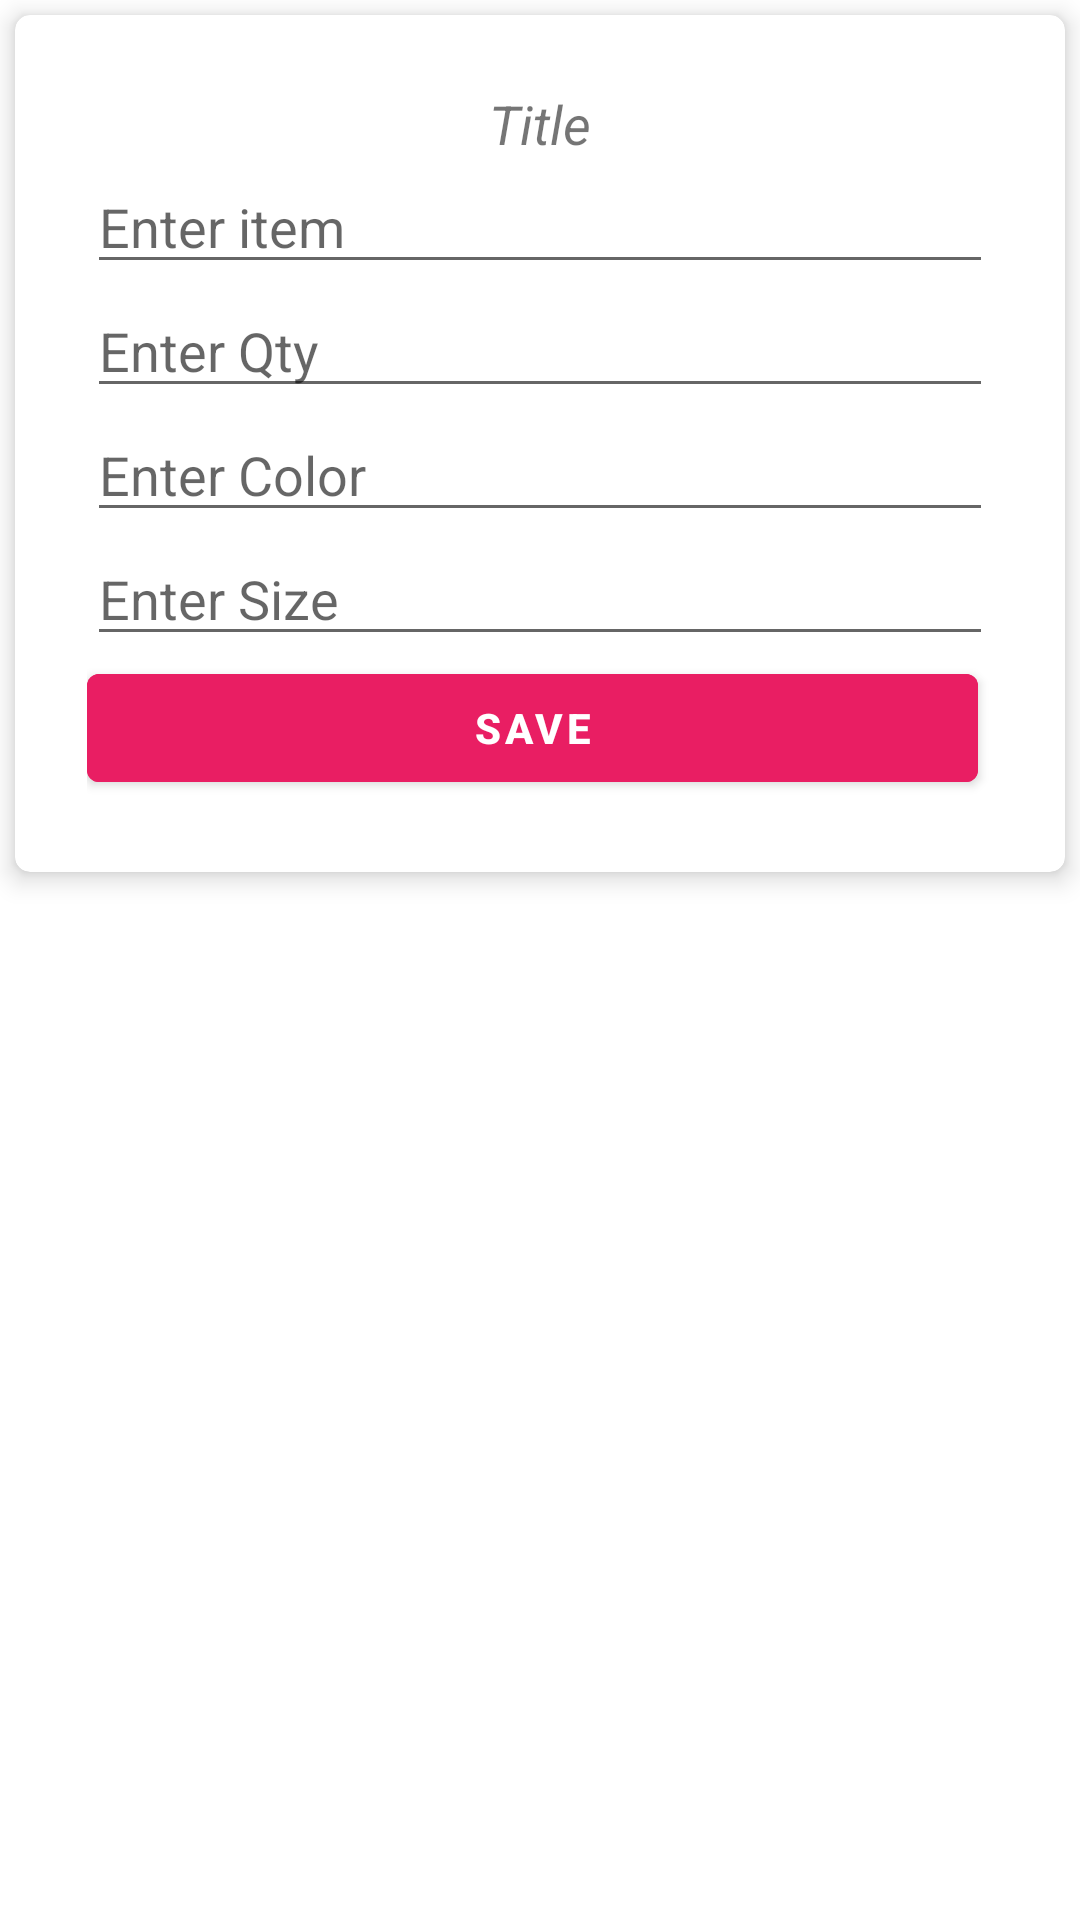

Produce the Android XML layout that renders to this screen, including the resource entries it uses.
<!-- AndroidManifest.xml: application theme Theme.BabyNeeds -->
<!-- res/layout/popup.xml -->
<?xml version="1.0" encoding="utf-8"?>
<LinearLayout xmlns:android="http://schemas.android.com/apk/res/android"
    android:layout_width="match_parent"
    android:layout_height="match_parent"
    xmlns:app="http://schemas.android.com/apk/res-auto"
    android:id="@+id/layout_id"
    android:orientation="vertical"

    >
    <com.google.android.material.card.MaterialCardView
        android:layout_width="wrap_content"
        android:layout_height="wrap_content"
        app:cardCornerRadius="5dp"
        app:cardElevation="5dp"
        android:layout_margin="5dp"
        >

        <RelativeLayout
            android:layout_width="match_parent"
            android:layout_height="wrap_content"
            android:padding="24dp"
            >
            <TextView
                android:layout_width="wrap_content"
                android:layout_height="wrap_content"
                android:id="@+id/txtTitle"
                android:layout_centerHorizontal="true"
                android:text="Title"
                android:textSize="18sp"
                android:textStyle="italic"/>

            <EditText
                android:layout_width="match_parent"
                android:layout_height="wrap_content"
                android:id="@+id/edtTxtItem"
                android:layout_below="@id/txtTitle"
                android:hint="@string/enter_item"

                />
            <EditText
                android:layout_width="match_parent"
                android:layout_height="wrap_content"
                android:id="@+id/edtTxtQty"
                android:layout_below="@id/edtTxtItem"
                 android:hint="@string/enter_qty"
                android:inputType="number"

                />
            <EditText
                android:layout_width="match_parent"
                android:layout_height="wrap_content"
                android:id="@+id/edtTxtColor"
                android:layout_below="@id/edtTxtQty"
                android:hint="@string/enter_color"

                />
            <EditText
                android:layout_width="match_parent"
                android:layout_height="wrap_content"
                android:id="@+id/edtTxtSize"
                android:inputType="number"
                android:layout_below="@id/edtTxtColor"
                android:hint="@string/enter_size"


                />


            <Button
                android:layout_width="match_parent"
                android:layout_height="wrap_content"
                android:layout_below="@id/edtTxtSize"
                android:layout_marginEnd="5dp"
                android:id="@+id/btnSave"
                android:text="@string/save_button"
                android:textSize="14sp"
                android:textStyle="bold"
                android:textColor="@color/white"
                android:backgroundTint="#E91E63"

                />


        </RelativeLayout>




    </com.google.android.material.card.MaterialCardView>



</LinearLayout>
<!-- resources referenced by this layout -->
<resources>
  <string name="enter_color">Enter Color</string>
  <string name="enter_item">Enter item</string>
  <string name="enter_qty">Enter Qty</string>
  <string name="enter_size">Enter Size</string>
  <string name="save_button">Save</string>
  <style name="Theme.BabyNeeds" parent="Theme.MaterialComponents.DayNight.DarkActionBar">
          
          <item name="colorPrimary">@color/purple_500</item>
          <item name="colorPrimaryVariant">@color/purple_700</item>
          <item name="colorOnPrimary">@color/white</item>
          
          <item name="colorSecondary">@color/teal_200</item>
          <item name="colorSecondaryVariant">@color/teal_700</item>
          <item name="colorOnSecondary">@color/black</item>
          
          <item name="android:statusBarColor">?attr/colorPrimaryVariant</item>
          
      </style>
  <!-- not gathered from this repository: default colours our renderer supplied (Android Studio template values) -->
  <color name="purple_500">#FF6200EE</color>
  <color name="purple_700">#FF3700B3</color>
  <color name="teal_200">#FF03DAC5</color>
  <color name="teal_700">#FF018786</color>
  <color name="black">#FF000000</color>
  <color name="white">#FFFFFFFF</color>
</resources>
